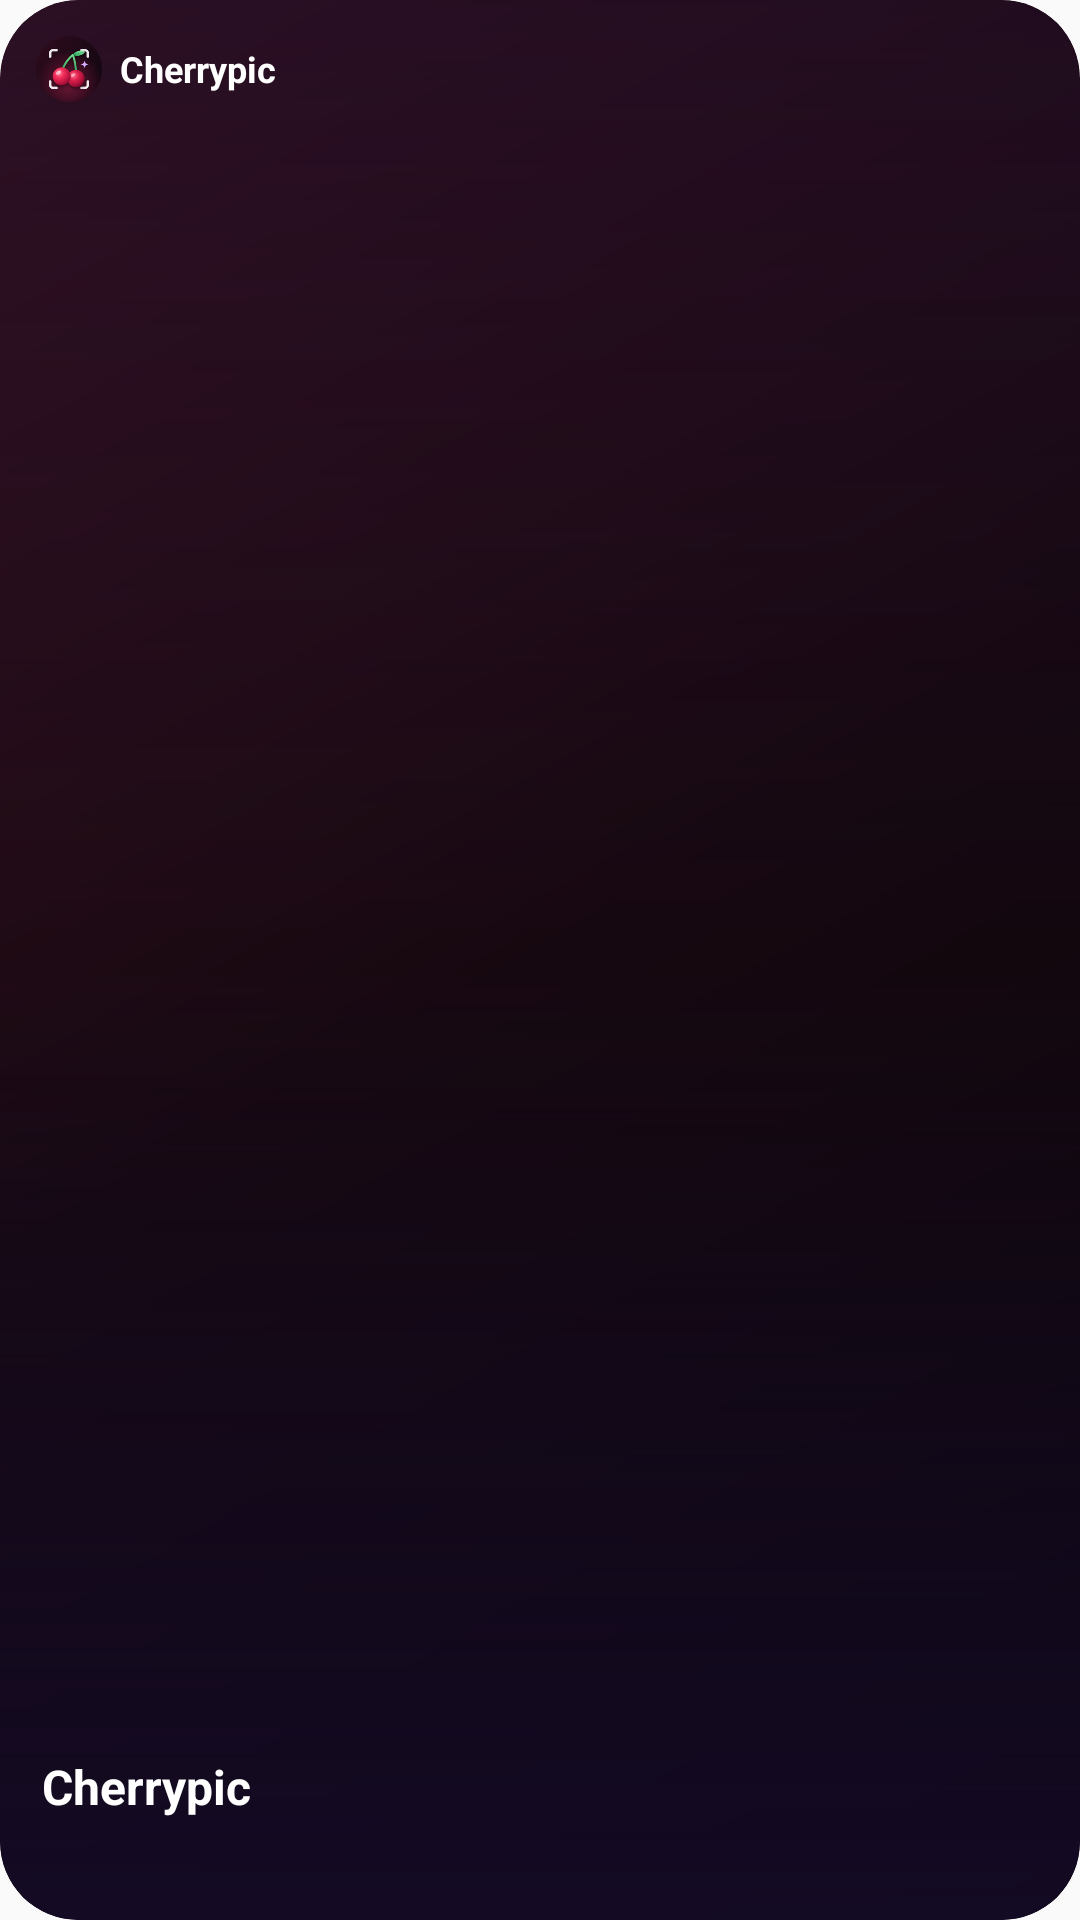

This screen was rendered from an Android layout file. Write that file and the resources it references.
<!-- AndroidManifest.xml: application theme AppTheme -->
<!-- res/layout/lumin_widget.xml -->
<?xml version="1.0" encoding="utf-8"?>
<FrameLayout xmlns:android="http://schemas.android.com/apk/res/android"
    android:id="@+id/widget_root"
    android:layout_width="match_parent"
    android:layout_height="match_parent"
    android:background="@drawable/lumin_widget_bg"
    android:clipToOutline="true">

    <ImageView
        android:id="@+id/widget_photo"
        android:layout_width="match_parent"
        android:layout_height="match_parent"
        android:scaleType="centerCrop"
        android:contentDescription="@null" />

    <View
        android:layout_width="match_parent"
        android:layout_height="match_parent"
        android:background="@drawable/lumin_widget_shade" />

    <LinearLayout
        android:layout_width="wrap_content"
        android:layout_height="wrap_content"
        android:layout_gravity="top|start"
        android:gravity="center_vertical"
        android:orientation="horizontal"
        android:padding="12dp">

        <ImageView
            android:layout_width="22dp"
            android:layout_height="22dp"
            android:src="@mipmap/ic_launcher_round"
            android:contentDescription="@null" />

        <TextView
            android:layout_width="wrap_content"
            android:layout_height="wrap_content"
            android:layout_marginStart="6dp"
            android:text="Cherrypic"
            android:textColor="#FFFFFFFF"
            android:textSize="12sp"
            android:textStyle="bold" />
    </LinearLayout>

    <LinearLayout
        android:layout_width="match_parent"
        android:layout_height="wrap_content"
        android:layout_gravity="bottom"
        android:gravity="bottom"
        android:orientation="horizontal"
        android:padding="14dp">

        <LinearLayout
            android:layout_width="0dp"
            android:layout_height="wrap_content"
            android:layout_weight="1"
            android:orientation="vertical">

            <TextView
                android:id="@+id/widget_title"
                android:layout_width="wrap_content"
                android:layout_height="wrap_content"
                android:maxLines="1"
                android:ellipsize="end"
                android:text="Cherrypic"
                android:textColor="#FFFFFFFF"
                android:textSize="16sp"
                android:textStyle="bold" />

            <TextView
                android:id="@+id/widget_subtitle"
                android:layout_width="wrap_content"
                android:layout_height="wrap_content"
                android:layout_marginTop="2dp"
                android:maxLines="2"
                android:ellipsize="end"
                android:textColor="#FFFFC2D4"
                android:textSize="13sp" />
        </LinearLayout>

        <TextView
            android:id="@+id/widget_share"
            android:layout_width="wrap_content"
            android:layout_height="wrap_content"
            android:layout_marginStart="8dp"
            android:background="@drawable/lumin_widget_pill"
            android:paddingStart="12dp"
            android:paddingEnd="12dp"
            android:paddingTop="7dp"
            android:paddingBottom="7dp"
            android:text="↗"
            android:textColor="#FFFFFFFF"
            android:textSize="13sp"
            android:textStyle="bold"
            android:visibility="gone" />
    </LinearLayout>
</FrameLayout>
<!-- resources referenced by this layout -->
<resources>
  <!-- drawable lumin_widget_bg (drawable) -->
  <?xml version="1.0" encoding="utf-8"?>
  <shape xmlns:android="http://schemas.android.com/apk/res/android" android:shape="rectangle">
      <corners android:radius="26dp" />
      <gradient android:angle="315" android:startColor="#FF3A1222" android:centerColor="#FF160810" android:endColor="#FF070307" />
  </shape>
  <!-- drawable lumin_widget_pill (drawable) -->
  <?xml version="1.0" encoding="utf-8"?>
  <shape xmlns:android="http://schemas.android.com/apk/res/android" android:shape="rectangle">
      <corners android:radius="999dp" />
      <gradient android:angle="0" android:startColor="#FFE23A5E" android:endColor="#FFB0246F" />
  </shape>
  <!-- drawable lumin_widget_shade (drawable) -->
  <?xml version="1.0" encoding="utf-8"?>
  <shape xmlns:android="http://schemas.android.com/apk/res/android" android:shape="rectangle">
      <corners android:radius="26dp" />
      <gradient android:angle="270" android:startColor="#66140A26" android:centerColor="#00000000" android:endColor="#E6140A26" />
  </shape>
  <!-- mipmap ic_launcher_round: png bitmap (mipmap-hdpi, 7503 bytes) -->
  <style name="AppTheme" parent="Theme.AppCompat.Light.DarkActionBar">
          
          <item name="colorPrimary">@color/colorPrimary</item>
          <item name="colorPrimaryDark">@color/colorPrimaryDark</item>
          <item name="colorAccent">@color/colorAccent</item>
          
      </style>
  <!-- not gathered from this repository: default colours our renderer supplied (Android Studio template values) -->
  <color name="colorPrimary">#FF6200EE</color>
  <color name="colorPrimaryDark">#FF3700B3</color>
  <color name="colorAccent">#FF03DAC5</color>
</resources>
